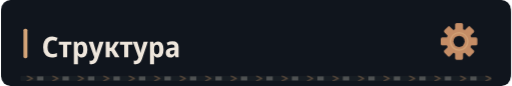
t = 0.00 s
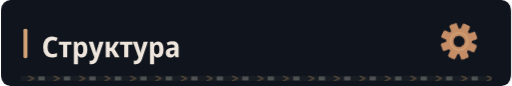
t = 1.68 s
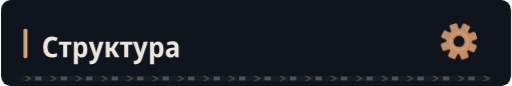
t = 4.68 s
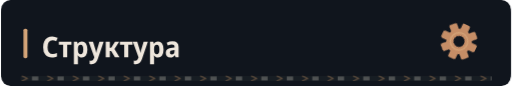
t = 7.68 s

The animated SVG that drew these frames (rendered in a browser with its animation timeline set to each time). Animation: 4 CSS @keyframes rules; frames cover the first 7.68 s, repeats indefinitely.

<svg xmlns="http://www.w3.org/2000/svg" width="640" height="108" viewBox="0 0 640 108" role="img"><defs><clipPath id="motion-frame"><rect x="1.0" y="1.0" width="638.0" height="106.0" rx="14" /></clipPath><clipPath id="motion-belt"><rect x="24.0" y="95.0" width="592.0" height="7" rx="1" /></clipPath><linearGradient id="motion-sheen" x1="0" y1="0" x2="1" y2=".2"><stop offset="0" stop-color="#e2c6a4" stop-opacity="0" /><stop offset=".46" stop-color="#e2c6a4" stop-opacity="0" /><stop offset=".5" stop-color="#e2c6a4" stop-opacity=".11" /><stop offset=".54" stop-color="#e2c6a4" stop-opacity="0" /><stop offset="1" stop-color="#e2c6a4" stop-opacity="0" /></linearGradient></defs><style>
@keyframes profile-belt { to { transform: translateX(32px); } }
@keyframes profile-sheen { to { transform: translateX(1920px); } }
@keyframes profile-gear { to { transform: rotate(360deg); } }
@keyframes profile-signal { 0%,100% { opacity: .35; } 50% { opacity: .85; } }
.profile-conveyor { animation: profile-belt 1.6s linear infinite; }
.profile-sheen { animation: profile-sheen 9s linear infinite; animation-delay: -1.68s; }
.profile-gear { transform-origin: 0px 0px; animation: profile-gear 24s linear infinite; }
.profile-signal { animation: profile-signal 6s cubic-bezier(.77,0,.175,1) infinite; animation-delay: -1.68s; }
@media (prefers-reduced-motion: reduce) {
 .profile-conveyor, .profile-sheen, .profile-gear, .profile-signal { animation: none; }
 .profile-sheen { opacity: 0; }
}
</style><title>Структура</title><rect width="640" height="108" rx="16" fill="#0d1117" /><g clip-path="url(#motion-frame)" pointer-events="none"><rect x="-640.0" y="0.0" width="640.0" height="108.0" fill="url(#motion-sheen)" class="profile-sheen" /></g><rect width="640" height="108" rx="12" fill="#10151d" /><rect x="28" y="36.0" width="5" height="37" rx="2" fill="#d4a478" /><g transform="translate(51 72) scale(0.036 -0.036)" fill="#eee6dc"><path transform="translate(0 0)" d="M358 -10Q207 -10 127.5 86.0Q48 182 48 354Q48 469 86.5 552.0Q125 635 197.0 679.5Q269 724 369 724Q417 724 464.0 713.5Q511 703 555 681L505 565Q436 599 376 599Q292 599 247.0 535.5Q202 472 202 354Q202 116 383 116Q453 116 530 151V25Q493 8 448.5 -1.0Q404 -10 358 -10Z" /><path transform="translate(585 0)" d="M160 0V437H11V546H451V437H302V0Z" /><path transform="translate(1046 0)" d="M74 -240V546H188L208 475H215Q238 513 272.0 534.5Q306 556 356 556Q442 556 494.0 483.5Q546 411 546 273Q546 136 493.5 63.0Q441 -10 355 -10Q304 -10 270.5 11.0Q237 32 215 64H208Q215 16 215 -16V-240ZM313 107Q402 107 402 274Q402 358 380.5 399.5Q359 441 312 441Q260 441 238.0 404.0Q216 367 215 290V269Q215 189 237.0 148.0Q259 107 313 107Z" /><path transform="translate(1635 0)" d="M107 -240Q85 -240 66.5 -237.5Q48 -235 34 -231V-112Q46 -115 58.0 -117.0Q70 -119 84 -119Q129 -119 151.5 -95.0Q174 -71 189 -27L198 -1L1 547H154L242 253Q249 229 254.5 203.5Q260 178 263 156H267Q270 177 276.5 202.0Q283 227 290 253L376 547H524L322 -51Q290 -146 241.0 -193.0Q192 -240 107 -240Z" /><path transform="translate(2160 0)" d="M71 0V546H213V335H262L394 546H540L376 288L552 0H392L261 222H213V0Z" /><path transform="translate(2716 0)" d="M160 0V437H11V546H451V437H302V0Z" /><path transform="translate(3177 0)" d="M107 -240Q85 -240 66.5 -237.5Q48 -235 34 -231V-112Q46 -115 58.0 -117.0Q70 -119 84 -119Q129 -119 151.5 -95.0Q174 -71 189 -27L198 -1L1 547H154L242 253Q249 229 254.5 203.5Q260 178 263 156H267Q270 177 276.5 202.0Q283 227 290 253L376 547H524L322 -51Q290 -146 241.0 -193.0Q192 -240 107 -240Z" /><path transform="translate(3702 0)" d="M74 -240V546H188L208 475H215Q238 513 272.0 534.5Q306 556 356 556Q442 556 494.0 483.5Q546 411 546 273Q546 136 493.5 63.0Q441 -10 355 -10Q304 -10 270.5 11.0Q237 32 215 64H208Q215 16 215 -16V-240ZM313 107Q402 107 402 274Q402 358 380.5 399.5Q359 441 312 441Q260 441 238.0 404.0Q216 367 215 290V269Q215 189 237.0 148.0Q259 107 313 107Z" /><path transform="translate(4291 0)" d="M194 -10Q115 -10 74.5 36.5Q34 83 34 158Q34 330 258 338L340 341V365Q340 407 317.5 426.5Q295 446 247 446Q186 446 106 412L67 513Q164 557 268 557Q377 557 429.5 508.5Q482 460 482 358V0H380L354 74H351Q320 31 282.5 10.5Q245 -10 194 -10ZM246 98Q286 98 313.0 125.5Q340 153 340 205V253L289 251Q232 248 206.0 227.0Q180 206 180 167Q180 132 197.5 115.0Q215 98 246 98Z" /></g><g transform="translate(575 52.0) scale(1)"><g class="profile-gear" fill="#c58d66"><rect x="-5" y="-23" width="10" height="15" rx="2" transform="rotate(0)" /><rect x="-5" y="-23" width="10" height="15" rx="2" transform="rotate(45)" /><rect x="-5" y="-23" width="10" height="15" rx="2" transform="rotate(90)" /><rect x="-5" y="-23" width="10" height="15" rx="2" transform="rotate(135)" /><rect x="-5" y="-23" width="10" height="15" rx="2" transform="rotate(180)" /><rect x="-5" y="-23" width="10" height="15" rx="2" transform="rotate(225)" /><rect x="-5" y="-23" width="10" height="15" rx="2" transform="rotate(270)" /><rect x="-5" y="-23" width="10" height="15" rx="2" transform="rotate(315)" /><circle r="16" /><circle r="7" fill="#10151d" /><circle r="11" fill="none" stroke="#d4a478" stroke-width="1.5" /></g></g><g clip-path="url(#motion-belt)" pointer-events="none"><rect x="24.0" y="95.0" width="592.0" height="7" fill="#171d23" /><g class="profile-conveyor"><path d="M-32 95l7 3.5 -7 3.5" fill="none" stroke="#9e7956" stroke-width="1.5" opacity=".55" /><rect x="-19.0" y="96.0" width="8" height="5" fill="#a5a29b" opacity=".4" /><path d="M0 95l7 3.5 -7 3.5" fill="none" stroke="#9e7956" stroke-width="1.5" opacity=".55" /><rect x="13.0" y="96.0" width="8" height="5" fill="#a5a29b" opacity=".4" /><path d="M32 95l7 3.5 -7 3.5" fill="none" stroke="#9e7956" stroke-width="1.5" opacity=".55" /><rect x="45.0" y="96.0" width="8" height="5" fill="#a5a29b" opacity=".4" /><path d="M64 95l7 3.5 -7 3.5" fill="none" stroke="#9e7956" stroke-width="1.5" opacity=".55" /><rect x="77.0" y="96.0" width="8" height="5" fill="#a5a29b" opacity=".4" /><path d="M96 95l7 3.5 -7 3.5" fill="none" stroke="#9e7956" stroke-width="1.5" opacity=".55" /><rect x="109.0" y="96.0" width="8" height="5" fill="#a5a29b" opacity=".4" /><path d="M128 95l7 3.5 -7 3.5" fill="none" stroke="#9e7956" stroke-width="1.5" opacity=".55" /><rect x="141.0" y="96.0" width="8" height="5" fill="#a5a29b" opacity=".4" /><path d="M160 95l7 3.5 -7 3.5" fill="none" stroke="#9e7956" stroke-width="1.5" opacity=".55" /><rect x="173.0" y="96.0" width="8" height="5" fill="#a5a29b" opacity=".4" /><path d="M192 95l7 3.5 -7 3.5" fill="none" stroke="#9e7956" stroke-width="1.5" opacity=".55" /><rect x="205.0" y="96.0" width="8" height="5" fill="#a5a29b" opacity=".4" /><path d="M224 95l7 3.5 -7 3.5" fill="none" stroke="#9e7956" stroke-width="1.5" opacity=".55" /><rect x="237.0" y="96.0" width="8" height="5" fill="#a5a29b" opacity=".4" /><path d="M256 95l7 3.5 -7 3.5" fill="none" stroke="#9e7956" stroke-width="1.5" opacity=".55" /><rect x="269.0" y="96.0" width="8" height="5" fill="#a5a29b" opacity=".4" /><path d="M288 95l7 3.5 -7 3.5" fill="none" stroke="#9e7956" stroke-width="1.5" opacity=".55" /><rect x="301.0" y="96.0" width="8" height="5" fill="#a5a29b" opacity=".4" /><path d="M320 95l7 3.5 -7 3.5" fill="none" stroke="#9e7956" stroke-width="1.5" opacity=".55" /><rect x="333.0" y="96.0" width="8" height="5" fill="#a5a29b" opacity=".4" /><path d="M352 95l7 3.5 -7 3.5" fill="none" stroke="#9e7956" stroke-width="1.5" opacity=".55" /><rect x="365.0" y="96.0" width="8" height="5" fill="#a5a29b" opacity=".4" /><path d="M384 95l7 3.5 -7 3.5" fill="none" stroke="#9e7956" stroke-width="1.5" opacity=".55" /><rect x="397.0" y="96.0" width="8" height="5" fill="#a5a29b" opacity=".4" /><path d="M416 95l7 3.5 -7 3.5" fill="none" stroke="#9e7956" stroke-width="1.5" opacity=".55" /><rect x="429.0" y="96.0" width="8" height="5" fill="#a5a29b" opacity=".4" /><path d="M448 95l7 3.5 -7 3.5" fill="none" stroke="#9e7956" stroke-width="1.5" opacity=".55" /><rect x="461.0" y="96.0" width="8" height="5" fill="#a5a29b" opacity=".4" /><path d="M480 95l7 3.5 -7 3.5" fill="none" stroke="#9e7956" stroke-width="1.5" opacity=".55" /><rect x="493.0" y="96.0" width="8" height="5" fill="#a5a29b" opacity=".4" /><path d="M512 95l7 3.5 -7 3.5" fill="none" stroke="#9e7956" stroke-width="1.5" opacity=".55" /><rect x="525.0" y="96.0" width="8" height="5" fill="#a5a29b" opacity=".4" /><path d="M544 95l7 3.5 -7 3.5" fill="none" stroke="#9e7956" stroke-width="1.5" opacity=".55" /><rect x="557.0" y="96.0" width="8" height="5" fill="#a5a29b" opacity=".4" /><path d="M576 95l7 3.5 -7 3.5" fill="none" stroke="#9e7956" stroke-width="1.5" opacity=".55" /><rect x="589.0" y="96.0" width="8" height="5" fill="#a5a29b" opacity=".4" /><path d="M608 95l7 3.5 -7 3.5" fill="none" stroke="#9e7956" stroke-width="1.5" opacity=".55" /><rect x="621.0" y="96.0" width="8" height="5" fill="#a5a29b" opacity=".4" /><path d="M640 95l7 3.5 -7 3.5" fill="none" stroke="#9e7956" stroke-width="1.5" opacity=".55" /><rect x="653.0" y="96.0" width="8" height="5" fill="#a5a29b" opacity=".4" /></g></g></svg>
